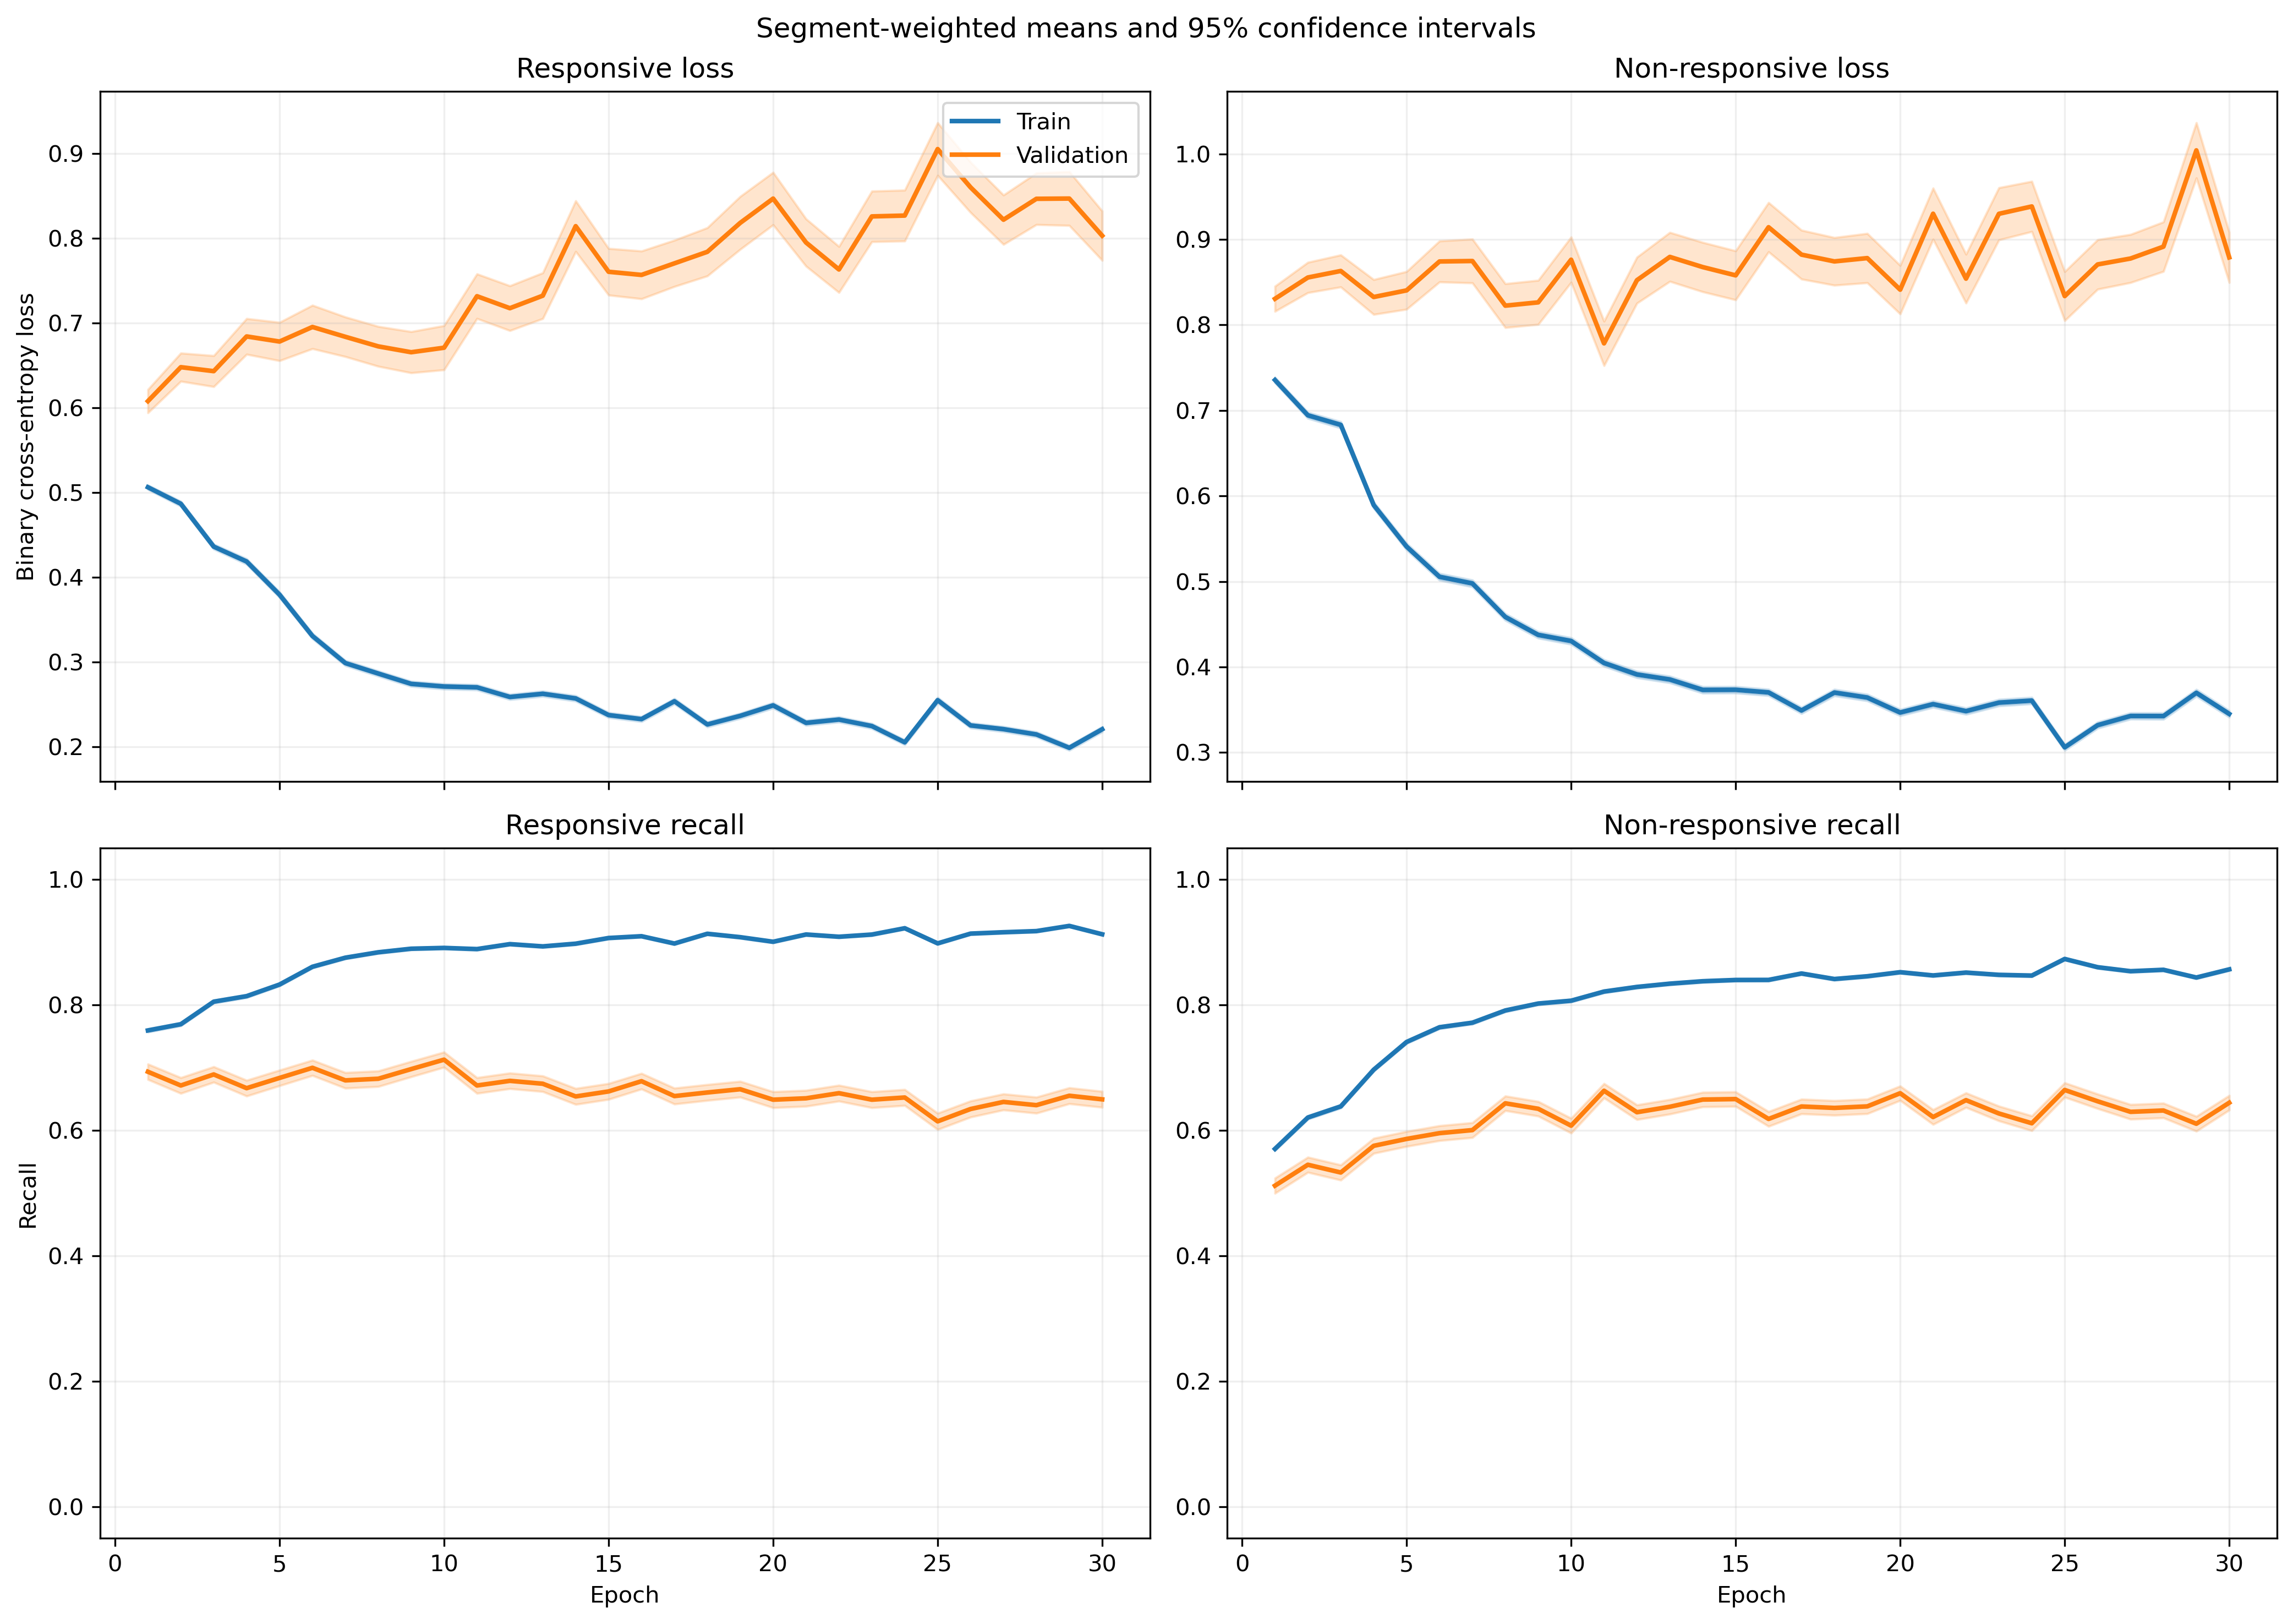

Data behind this chart, as committed beside it:
fold, epoch, split, r_loss, r_loss_count, r_loss_sum, r_loss_sum_sq, r_recall, r_recall_count, r_recall_sum, r_recall_sum_sq, nr_loss, nr_loss_count, nr_loss_sum, nr_loss_sum_sq, nr_recall, nr_recall_count, nr_recall_sum, nr_recall_sum_sq
1, 1, train, 0.4782, 5345, 2556, 2007, 0.7931, 5345, 4239, 4239, 0.7424, 6532, 4849, 5485, 0.5528, 6532, 3611, 3611
1, 1, validation, 0.2461, 46, 11.32, 5.157, 0.9565, 46, 44.0, 44.0, 0.3336, 5, 1.668, 0.7322, 1.0, 5, 5.0, 5.0
1, 2, train, 0.4699, 5345, 2512, 2284, 0.7753, 5345, 4144, 4144, 0.6978, 6532, 4558, 5515, 0.6067, 6532, 3963, 3963
1, 2, validation, 0.2345, 46, 10.79, 5.62, 0.9348, 46, 43.0, 43.0, 0.5557, 5, 2.779, 2.139, 0.6, 5, 3.0, 3.0
1, 3, train, 0.406, 5345, 2170, 1866, 0.8193, 5345, 4379, 4379, 0.6904, 6532, 4509, 5861, 0.637, 6532, 4161, 4161
1, 3, validation, 0.1837, 46, 8.449, 6.5, 0.9565, 46, 44.0, 44.0, 0.4133, 5, 2.067, 1.301, 0.8, 5, 4.0, 4.0
1, 4, train, 0.4201, 5345, 2246, 2410, 0.8013, 5345, 4283, 4283, 0.5171, 6532, 3378, 4061, 0.7476, 6532, 4883, 4883
1, 4, validation, 0.3547, 46, 16.32, 12.76, 0.8261, 46, 38.0, 38.0, 0.5548, 5, 2.774, 3.149, 0.8, 5, 4.0, 4.0
1, 5, train, 0.4161, 5345, 2224, 2723, 0.8213, 5345, 4390, 4390, 0.4119, 6532, 2691, 3353, 0.8108, 6532, 5296, 5296
1, 5, validation, 0.3474, 46, 15.98, 15.12, 0.8261, 46, 38.0, 38.0, 0.6059, 5, 3.029, 3.779, 0.6, 5, 3.0, 3.0
1, 6, train, 0.29, 5345, 1550, 1728, 0.8814, 5345, 4711, 4711, 0.4804, 6532, 3138, 4929, 0.7818, 6532, 5107, 5107
1, 6, validation, 0.4469, 46, 20.56, 21.62, 0.7826, 46, 36.0, 36.0, 0.8347, 5, 4.174, 8.026, 0.6, 5, 3.0, 3.0
1, 7, train, 0.2247, 5345, 1201, 1195, 0.9164, 5345, 4898, 4898, 0.5458, 6532, 3565, 5702, 0.7469, 6532, 4879, 4879
1, 7, validation, 0.2127, 46, 9.785, 10.9, 0.9348, 46, 43.0, 43.0, 0.8345, 5, 4.173, 7.14, 0.6, 5, 3.0, 3.0
1, 8, train, 0.2613, 5345, 1397, 1479, 0.901, 5345, 4816, 4816, 0.4488, 6532, 2932, 4264, 0.7955, 6532, 5196, 5196
1, 8, validation, 0.3163, 46, 14.55, 18.83, 0.913, 46, 42.0, 42.0, 0.6728, 5, 3.364, 4.924, 0.6, 5, 3.0, 3.0
1, 9, train, 0.2183, 5345, 1167, 1146, 0.9207, 5345, 4921, 4921, 0.448, 6532, 2926, 4164, 0.8027, 6532, 5243, 5243
1, 9, validation, 0.3183, 46, 14.64, 12.01, 0.8478, 46, 39.0, 39.0, 0.5957, 5, 2.978, 3.947, 0.8, 5, 4.0, 4.0
1, 10, train, 0.316, 5345, 1689, 2119, 0.8655, 5345, 4626, 4626, 0.3476, 6532, 2270, 2991, 0.8475, 6532, 5536, 5536
1, 10, validation, 0.4391, 46, 20.2, 23.82, 0.7391, 46, 34.0, 34.0, 0.3582, 5, 1.791, 1.419, 0.8, 5, 4.0, 4.0
1, 11, train, 0.2111, 5345, 1129, 1174, 0.9212, 5345, 4924, 4924, 0.4413, 6532, 2883, 4445, 0.7999, 6532, 5225, 5225
1, 11, validation, 0.4213, 46, 19.38, 29.86, 0.8261, 46, 38.0, 38.0, 0.6515, 5, 3.257, 5.519, 0.8, 5, 4.0, 4.0
1, 12, train, 0.2253, 5345, 1204, 1306, 0.9179, 5345, 4906, 4906, 0.3782, 6532, 2470, 3480, 0.835, 6532, 5454, 5454
1, 12, validation, 0.5253, 46, 24.16, 36.34, 0.7174, 46, 33.0, 33.0, 0.5365, 5, 2.682, 3.696, 0.8, 5, 4.0, 4.0
1, 13, train, 0.2847, 5345, 1522, 1735, 0.8862, 5345, 4737, 4737, 0.3021, 6532, 1973, 2421, 0.8769, 6532, 5728, 5728
1, 13, validation, 0.4846, 46, 22.29, 32.21, 0.7609, 46, 35.0, 35.0, 0.2498, 5, 1.249, 0.4546, 1.0, 5, 5.0, 5.0
1, 14, train, 0.2676, 5345, 1431, 2044, 0.8971, 5345, 4795, 4795, 0.3436, 6532, 2244, 3630, 0.8523, 6532, 5567, 5567
1, 14, validation, 0.6876, 46, 31.63, 69.38, 0.7174, 46, 33.0, 33.0, 0.3548, 5, 1.774, 1.388, 0.8, 5, 4.0, 4.0
1, 15, train, 0.1738, 5345, 928.8, 888.2, 0.9426, 5345, 5038, 5038, 0.4261, 6532, 2783, 4125, 0.8112, 6532, 5299, 5299
1, 15, validation, 0.3728, 46, 17.15, 21.81, 0.8043, 46, 37.0, 37.0, 0.7283, 5, 3.642, 5.648, 0.6, 5, 3.0, 3.0
1, 16, train, 0.1966, 5345, 1051, 1117, 0.9297, 5345, 4969, 4969, 0.374, 6532, 2443, 3667, 0.8374, 6532, 5470, 5470
1, 16, validation, 0.6229, 46, 28.66, 55.82, 0.7391, 46, 34.0, 34.0, 0.7228, 5, 3.614, 6.471, 0.8, 5, 4.0, 4.0
1, 17, train, 0.2905, 5345, 1553, 2415, 0.8769, 5345, 4687, 4687, 0.341, 6532, 2228, 3936, 0.8592, 6532, 5612, 5612
1, 17, validation, 0.5933, 46, 27.29, 50.09, 0.7174, 46, 33.0, 33.0, 0.2745, 5, 1.373, 0.7318, 1.0, 5, 5.0, 5.0
1, 18, train, 0.2974, 5345, 1589, 2300, 0.8775, 5345, 4690, 4690, 0.3033, 6532, 1981, 2999, 0.8739, 6532, 5708, 5708
1, 18, validation, 0.5422, 46, 24.94, 36.88, 0.7391, 46, 34.0, 34.0, 0.531, 5, 2.655, 3.317, 0.6, 5, 3.0, 3.0
1, 19, train, 0.2882, 5345, 1540, 1961, 0.8797, 5345, 4702, 4702, 0.2696, 6532, 1761, 2608, 0.8948, 6532, 5845, 5845
1, 19, validation, 0.8315, 46, 38.25, 78.77, 0.6304, 46, 29.0, 29.0, 0.39, 5, 1.95, 1.707, 0.8, 5, 4.0, 4.0
1, 20, train, 0.1868, 5345, 998.6, 1256, 0.9313, 5345, 4978, 4978, 0.4102, 6532, 2680, 4534, 0.8184, 6532, 5346, 5346
1, 20, validation, 0.6111, 46, 28.11, 43.49, 0.6304, 46, 29.0, 29.0, 0.6209, 5, 3.104, 3.464, 0.6, 5, 3.0, 3.0
1, 21, train, 0.252, 5345, 1347, 1765, 0.904, 5345, 4832, 4832, 0.2855, 6532, 1865, 2819, 0.8835, 6532, 5771, 5771
1, 21, validation, 1.13, 46, 51.97, 137.5, 0.5435, 46, 25.0, 25.0, 0.8037, 5, 4.019, 7.238, 0.6, 5, 3.0, 3.0
1, 22, train, 0.2689, 5345, 1437, 2148, 0.8883, 5345, 4748, 4748, 0.319, 6532, 2084, 3566, 0.8662, 6532, 5658, 5658
1, 22, validation, 0.7302, 46, 33.59, 63.78, 0.6304, 46, 29.0, 29.0, 0.5307, 5, 2.654, 4.299, 0.8, 5, 4.0, 4.0
1, 23, train, 0.2595, 5345, 1387, 1767, 0.8967, 5345, 4793, 4793, 0.2907, 6532, 1899, 2857, 0.8821, 6532, 5762, 5762
1, 23, validation, 0.973, 46, 44.76, 110.2, 0.6087, 46, 28.0, 28.0, 0.3928, 5, 1.964, 1.502, 0.8, 5, 4.0, 4.0
1, 24, train, 0.1756, 5345, 938.7, 1134, 0.9364, 5345, 5005, 5005, 0.379, 6532, 2476, 4234, 0.8385, 6532, 5477, 5477
1, 24, validation, 0.8192, 46, 37.68, 92.4, 0.6522, 46, 30.0, 30.0, 0.6087, 5, 3.044, 4.839, 0.8, 5, 4.0, 4.0
1, 25, train, 0.3506, 5345, 1874, 2880, 0.8571, 5345, 4581, 4581, 0.2331, 6532, 1522, 2073, 0.9081, 6532, 5932, 5932
1, 25, validation, 0.8332, 46, 38.33, 74.32, 0.6087, 46, 28.0, 28.0, 0.2032, 5, 1.016, 0.3827, 1.0, 5, 5.0, 5.0
1, 26, train, 0.2559, 5345, 1368, 1932, 0.8982, 5345, 4801, 4801, 0.2919, 6532, 1906, 2995, 0.8743, 6532, 5711, 5711
1, 26, validation, 0.5769, 46, 26.54, 45.28, 0.6739, 46, 31.0, 31.0, 0.08376, 5, 0.4188, 0.05607, 1.0, 5, 5.0, 5.0
1, 27, train, 0.1886, 5345, 1008, 1210, 0.9297, 5345, 4969, 4969, 0.4335, 6532, 2832, 4815, 0.8068, 6532, 5270, 5270
1, 27, validation, 1.227, 46, 56.43, 182.9, 0.5652, 46, 26.0, 26.0, 0.9172, 5, 4.586, 6.869, 0.4, 5, 2.0, 2.0
1, 28, train, 0.2197, 5345, 1175, 1479, 0.9149, 5345, 4890, 4890, 0.3109, 6532, 2031, 3034, 0.8686, 6532, 5674, 5674
1, 28, validation, 0.672, 46, 30.91, 54.2, 0.7174, 46, 33.0, 33.0, 0.3522, 5, 1.761, 0.9625, 0.8, 5, 4.0, 4.0
1, 29, train, 0.2803, 5345, 1498, 2508, 0.8881, 5345, 4747, 4747, 0.3964, 6532, 2589, 4711, 0.8252, 6532, 5390, 5390
1, 29, validation, 0.4237, 46, 19.49, 33.67, 0.8261, 46, 38.0, 38.0, 0.3382, 5, 1.691, 1.77, 0.8, 5, 4.0, 4.0
1, 30, train, 0.2036, 5345, 1088, 1304, 0.922, 5345, 4928, 4928, 0.3457, 6532, 2258, 3596, 0.859, 6532, 5611, 5611
1, 30, validation, 0.6243, 46, 28.72, 54.59, 0.6739, 46, 31.0, 31.0, 0.202, 5, 1.01, 0.3425, 1.0, 5, 5.0, 5.0
... 1,140 more rows
